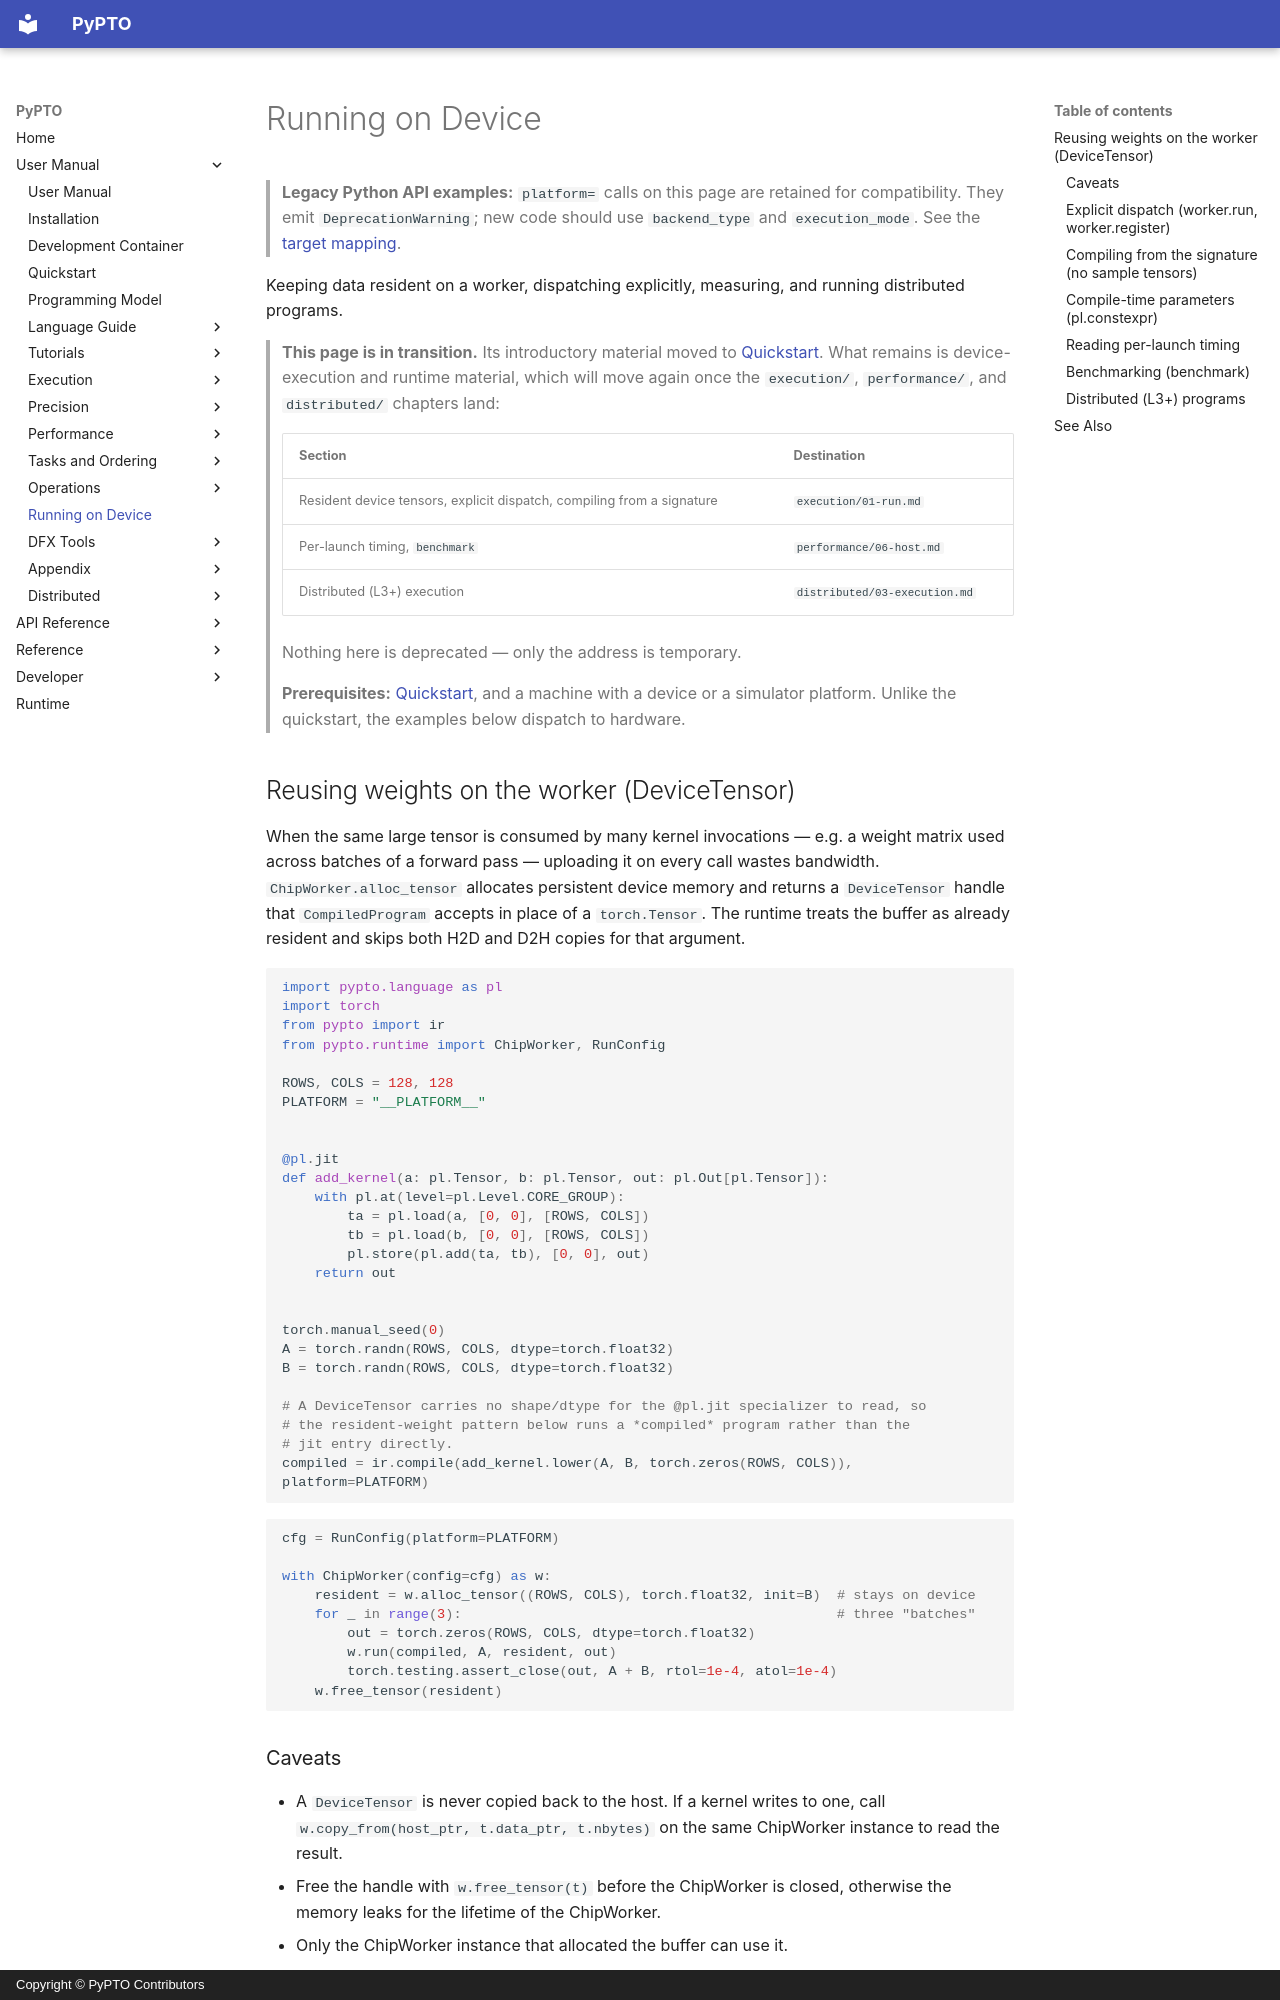

repository: hw-native-sys/pypto · page: en/user/00-getting_started/index.html · generator: mkdocs · copyright: Copyright © PyPTO Contributors

# Running on Device

> **Legacy Python API examples:** `platform=` calls on this page are retained for
> compatibility. They emit `DeprecationWarning`; new code should use
> `backend_type` and `execution_mode`. See the [target mapping](../dev/08-entry-points.md#legacy-platform-examples).

Keeping data resident on a worker, dispatching explicitly, measuring, and running
distributed programs.

> **This page is in transition.** Its introductory material moved to
> [Quickstart](02-quickstart.md). What remains is device-execution and runtime
> material, which will move again once the `execution/`, `performance/`, and
> `distributed/` chapters land:
>
> | Section | Destination |
> | ------- | ----------- |
> | Resident device tensors, explicit dispatch, compiling from a signature | `execution/01-run.md` |
> | Per-launch timing, `benchmark` | `performance/06-host.md` |
> | Distributed (L3+) execution | `distributed/03-execution.md` |
>
> Nothing here is deprecated — only the address is temporary.
>
> **Prerequisites:** [Quickstart](02-quickstart.md), and a machine with a device or a
> simulator platform. Unlike the quickstart, the examples below dispatch to hardware.

## Reusing weights on the worker (DeviceTensor)

When the same large tensor is consumed by many kernel invocations — e.g. a
weight matrix used across batches of a forward pass — uploading it on every
call wastes bandwidth. `ChipWorker.alloc_tensor` allocates persistent device
memory and returns a `DeviceTensor` handle that `CompiledProgram` accepts in
place of a `torch.Tensor`. The runtime treats the buffer as already resident
and skips both H2D and D2H copies for that argument.

<!-- doctest: setup -->
```python
import pypto.language as pl
import torch
from pypto import ir
from pypto.runtime import ChipWorker, RunConfig

ROWS, COLS = 128, 128
PLATFORM = "__PLATFORM__"


@pl.jit
def add_kernel(a: pl.Tensor, b: pl.Tensor, out: pl.Out[pl.Tensor]):
    with pl.at(level=pl.Level.CORE_GROUP):
        ta = pl.load(a, [0, 0], [ROWS, COLS])
        tb = pl.load(b, [0, 0], [ROWS, COLS])
        pl.store(pl.add(ta, tb), [0, 0], out)
    return out


torch.manual_seed(0)
A = torch.randn(ROWS, COLS, dtype=torch.float32)
B = torch.randn(ROWS, COLS, dtype=torch.float32)

# A DeviceTensor carries no shape/dtype for the @pl.jit specializer to read, so
# the resident-weight pattern below runs a *compiled* program rather than the
# jit entry directly.
compiled = ir.compile(add_kernel.lower(A, B, torch.zeros(ROWS, COLS)), platform=PLATFORM)
```

<!-- doctest: run -->
```python
cfg = RunConfig(platform=PLATFORM)

with ChipWorker(config=cfg) as w:
    resident = w.alloc_tensor((ROWS, COLS), torch.float32, init=B)  # stays on device
    for _ in range(3):                                              # three "batches"
        out = torch.zeros(ROWS, COLS, dtype=torch.float32)
        w.run(compiled, A, resident, out)
        torch.testing.assert_close(out, A + B, rtol=1e-4, atol=1e-4)
    w.free_tensor(resident)
```

### Caveats

- A `DeviceTensor` is never copied back to the host. If a kernel writes to
  one, call `w.copy_from(host_ptr, t.data_ptr, t.nbytes)` on the same
  ChipWorker instance to read the result.
- Free the handle with `w.free_tensor(t)` before the ChipWorker is closed,
  otherwise the memory leaks for the lifetime of the ChipWorker.
- Only the ChipWorker instance that allocated the buffer can use it.
